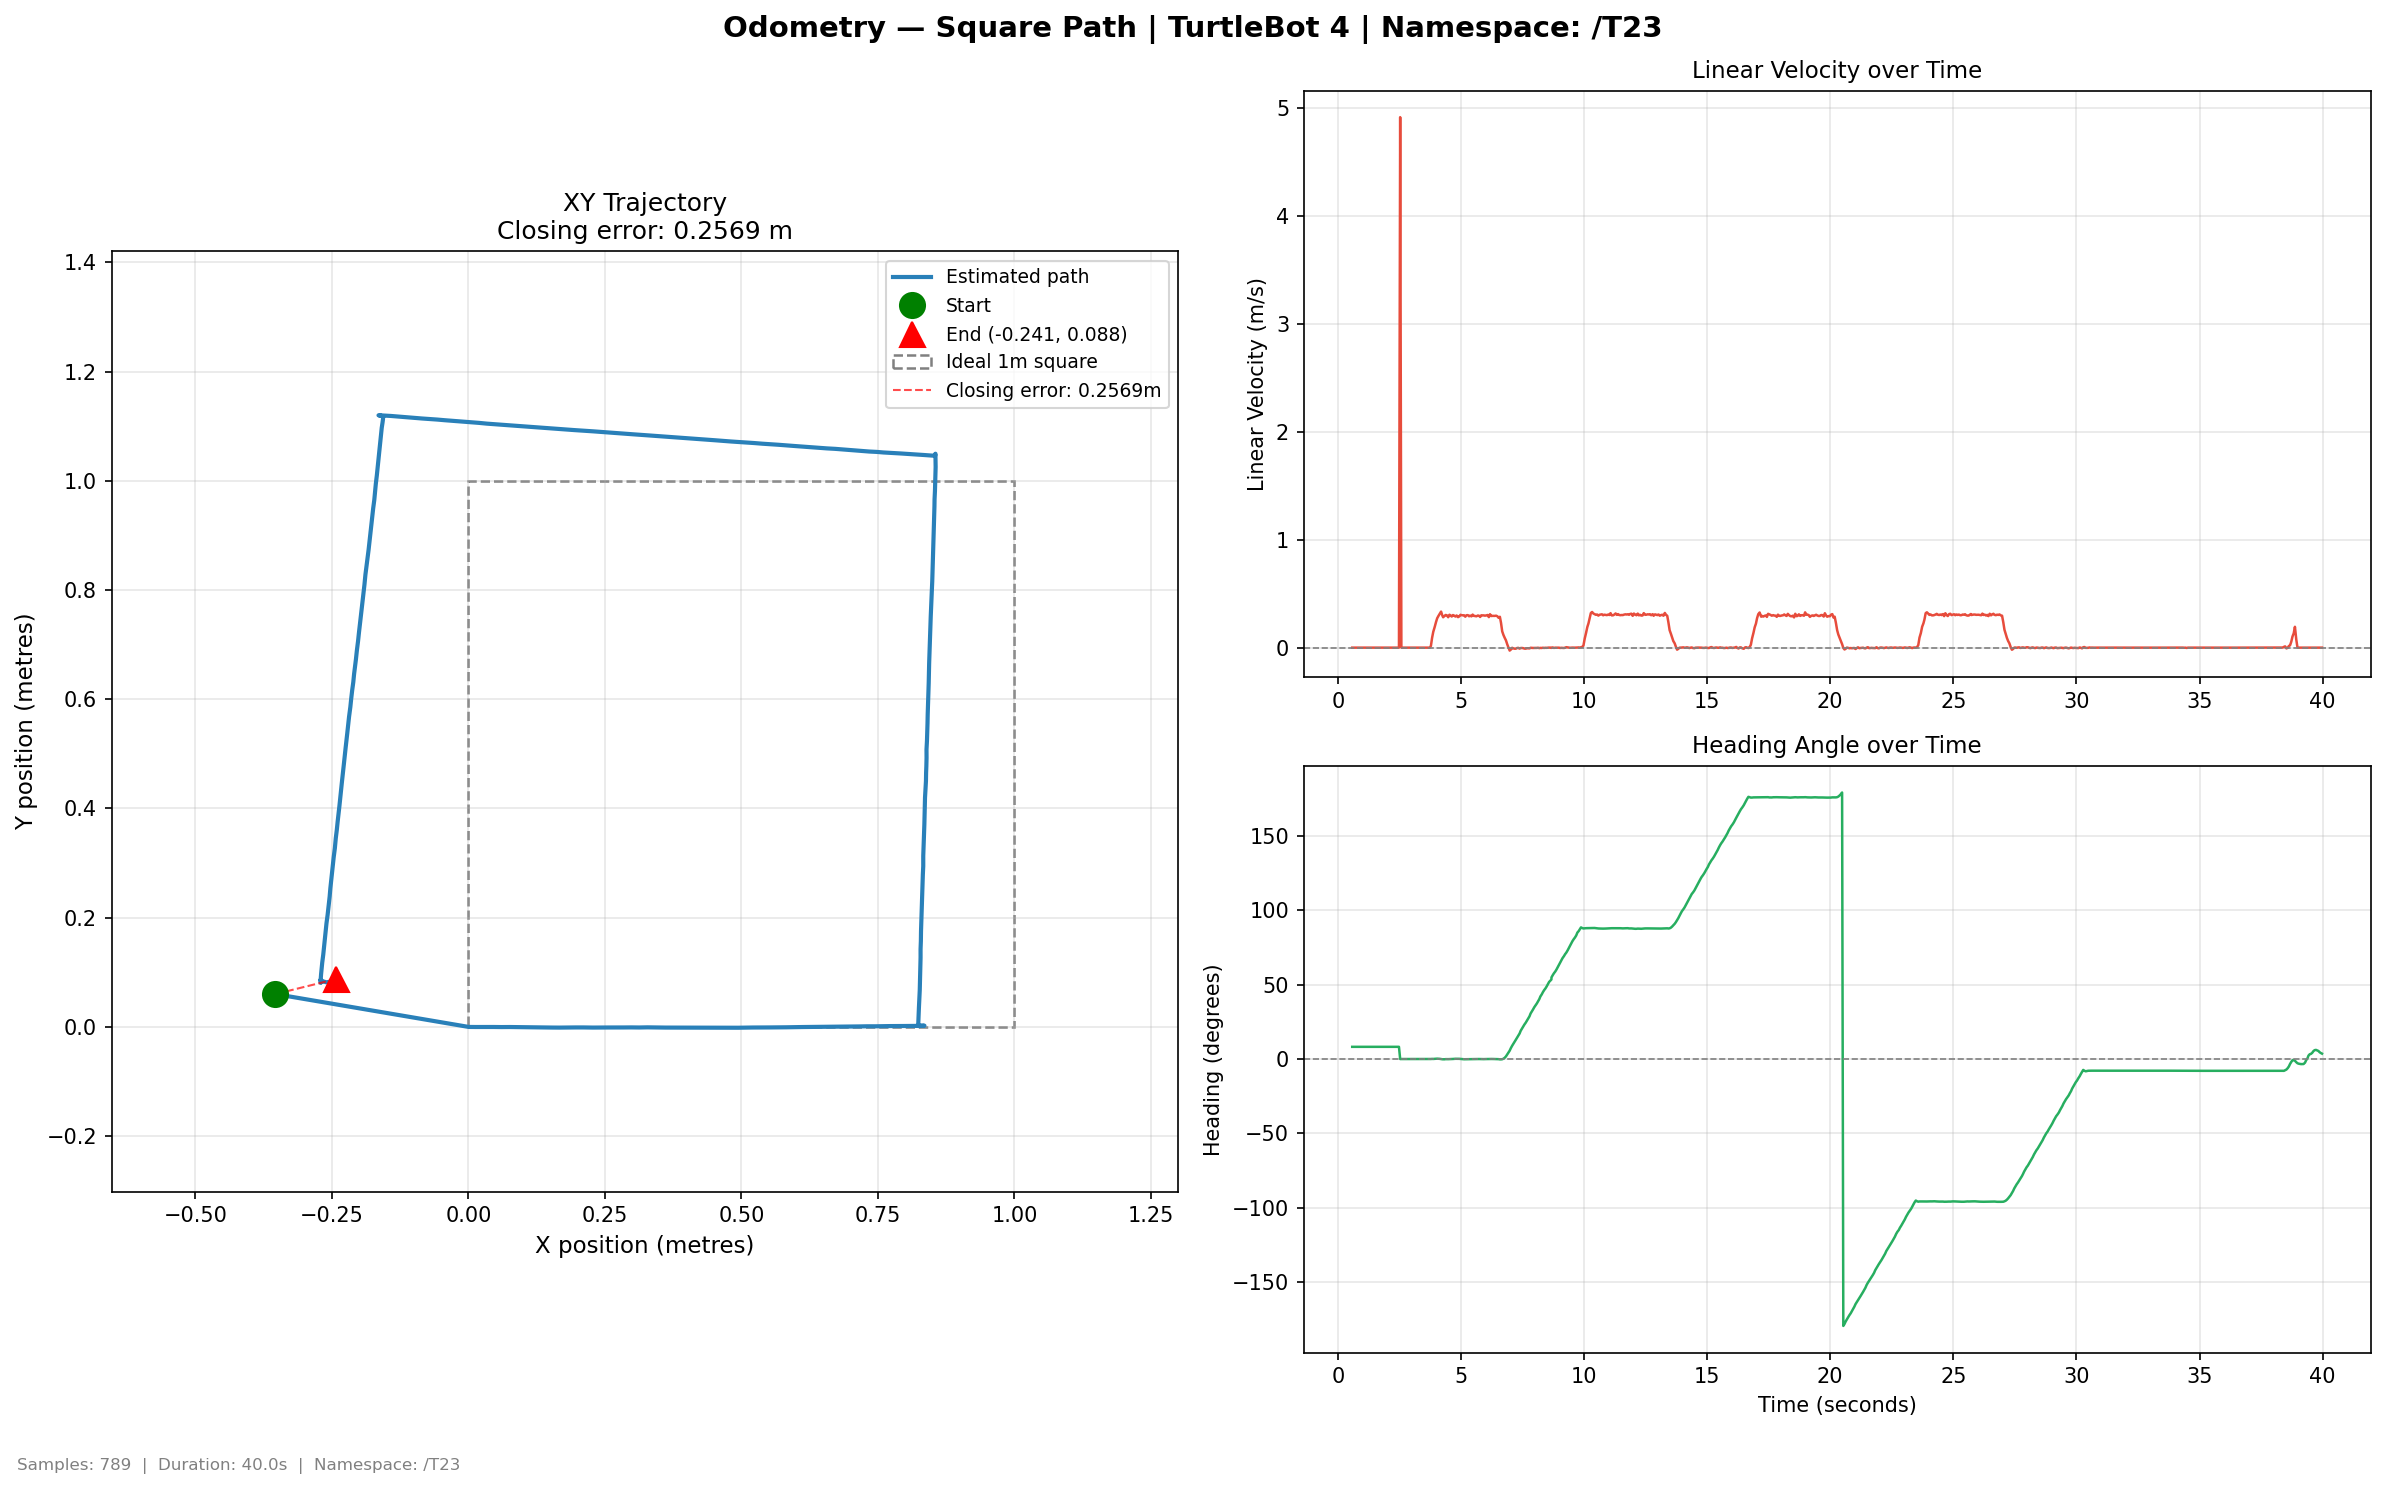

Data behind this chart, as committed beside it:
time, x, y, yaw_deg, vel_lin, vel_ang
0.5838, -0.3532, 0.06013, 8.21, 0.0, 1e-06
0.636, -0.3532, 0.06013, 8.21, 0.0, -1e-06
0.6993, -0.3532, 0.06013, 8.21, 0.0, 0.0
0.7332, -0.3532, 0.06013, 8.21, 1e-06, 4e-06
0.7821, -0.3532, 0.06013, 8.21, 0.0, 0.0
0.8381, -0.3532, 0.06013, 8.21, 0.0, -1e-06
0.8898, -0.3532, 0.06013, 8.21, 0.0, -1e-06
0.9399, -0.3532, 0.06013, 8.21, 0.0, -1e-06
0.9877, -0.3532, 0.06013, 8.21, 0.0, -1e-06
1.028, -0.3532, 0.06013, 8.21, 0.0, -1e-06
1.088, -0.3532, 0.06013, 8.21, 0.0, -1e-06
1.137, -0.3532, 0.06013, 8.21, 0.0, -1e-06
1.176, -0.3532, 0.06013, 8.21, 0.0, -1e-06
1.226, -0.3532, 0.06013, 8.21, 0.0, -1e-06
1.282, -0.3532, 0.06013, 8.21, 0.0, -1e-06
1.332, -0.3532, 0.06013, 8.21, 0.0, -1e-06
1.383, -0.3532, 0.06013, 8.21, 0.0, -0.0
1.427, -0.3532, 0.06013, 8.21, 0.0, 0.0
1.477, -0.3532, 0.06013, 8.21, 0.0, 0.0
1.526, -0.3532, 0.06013, 8.21, 0.0, 0.0
1.577, -0.3532, 0.06013, 8.21, 0.0, 0.0
1.627, -0.3532, 0.06013, 8.21, 0.0, 0.0
1.684, -0.3532, 0.06013, 8.21, 0.0, 0.0
1.731, -0.3532, 0.06013, 8.21, 0.0, 0.0
1.782, -0.3532, 0.06013, 8.21, 0.0, 0.0
1.828, -0.3532, 0.06013, 8.21, 0.0, 0.0
1.876, -0.3532, 0.06013, 8.21, 0.0, 0.0
1.933, -0.3532, 0.06013, 8.21, 0.0, 0.0
1.986, -0.3532, 0.06013, 8.21, 0.0, 0.0
2.03, -0.3532, 0.06013, 8.21, 0.0, 0.0
2.094, -0.3532, 0.06013, 8.21, 0.0, 0.0
2.138, -0.3532, 0.06013, 8.21, 0.0, 0.0
2.193, -0.3532, 0.06013, 8.21, 0.0, 0.0
2.229, -0.3532, 0.06013, 8.21, 0.0, 0.0
2.277, -0.3532, 0.06013, 8.21, 0.0, 0.0
2.326, -0.3532, 0.06013, 8.21, 0.0, 0.0
2.377, -0.3532, 0.06013, 8.21, 0.0, 0.0
2.428, -0.3532, 0.06013, 8.21, 0.0, 0.0
2.483, -0.3532, 0.06013, 8.21, 0.0, 0.0
2.532, 0.0, 0.0, -0.0, 4.914, -2.063
2.581, 0.0, 0.0, -0.0, 0.0, 0.0
2.628, 0.0, 0.0, -0.0, 0.0, 0.0
2.676, 0.0, 0.0, -0.0, 0.0, 0.0
2.726, 0.0, 0.0, -0.0, 0.0, 0.0
2.79, 0.0, 0.0, -0.0, 0.0, 0.0
2.829, -0.0, 0.0, -0.0, -1e-06, -2e-06
2.882, -0.0, 0.0, -0.0, 0.0, -0.0
2.932, -0.0, 0.0, -0.0, 0.0, 0.0
2.977, -0.0, 0.0, -0.0, 0.0, 0.0
3.028, -0.0, 0.0, -0.0, 0.0, 0.0
3.077, -0.0, 0.0, -0.0, 0.0, 0.0
3.127, -0.0, 0.0, -0.0, 0.0, 0.0
3.177, -0.0, 0.0, -0.0, 0.0, 0.0
3.227, -0.0, 0.0, -0.0, 0.0, 0.0
3.283, -0.0, 0.0, -0.0, 0.0, 0.0
3.331, -0.0, 0.0, -0.0, 0.0, 0.0
3.384, -0.0, 0.0, -0.0, 0.0, 0.0
3.442, -0.0, 0.0, -0.0, 0.0, 0.0
3.483, -0.0, 0.0, -0.0, 0.0, 0.0
3.539, -0.0, 0.0, -0.0, 0.0, 0.0
... 729 more rows
